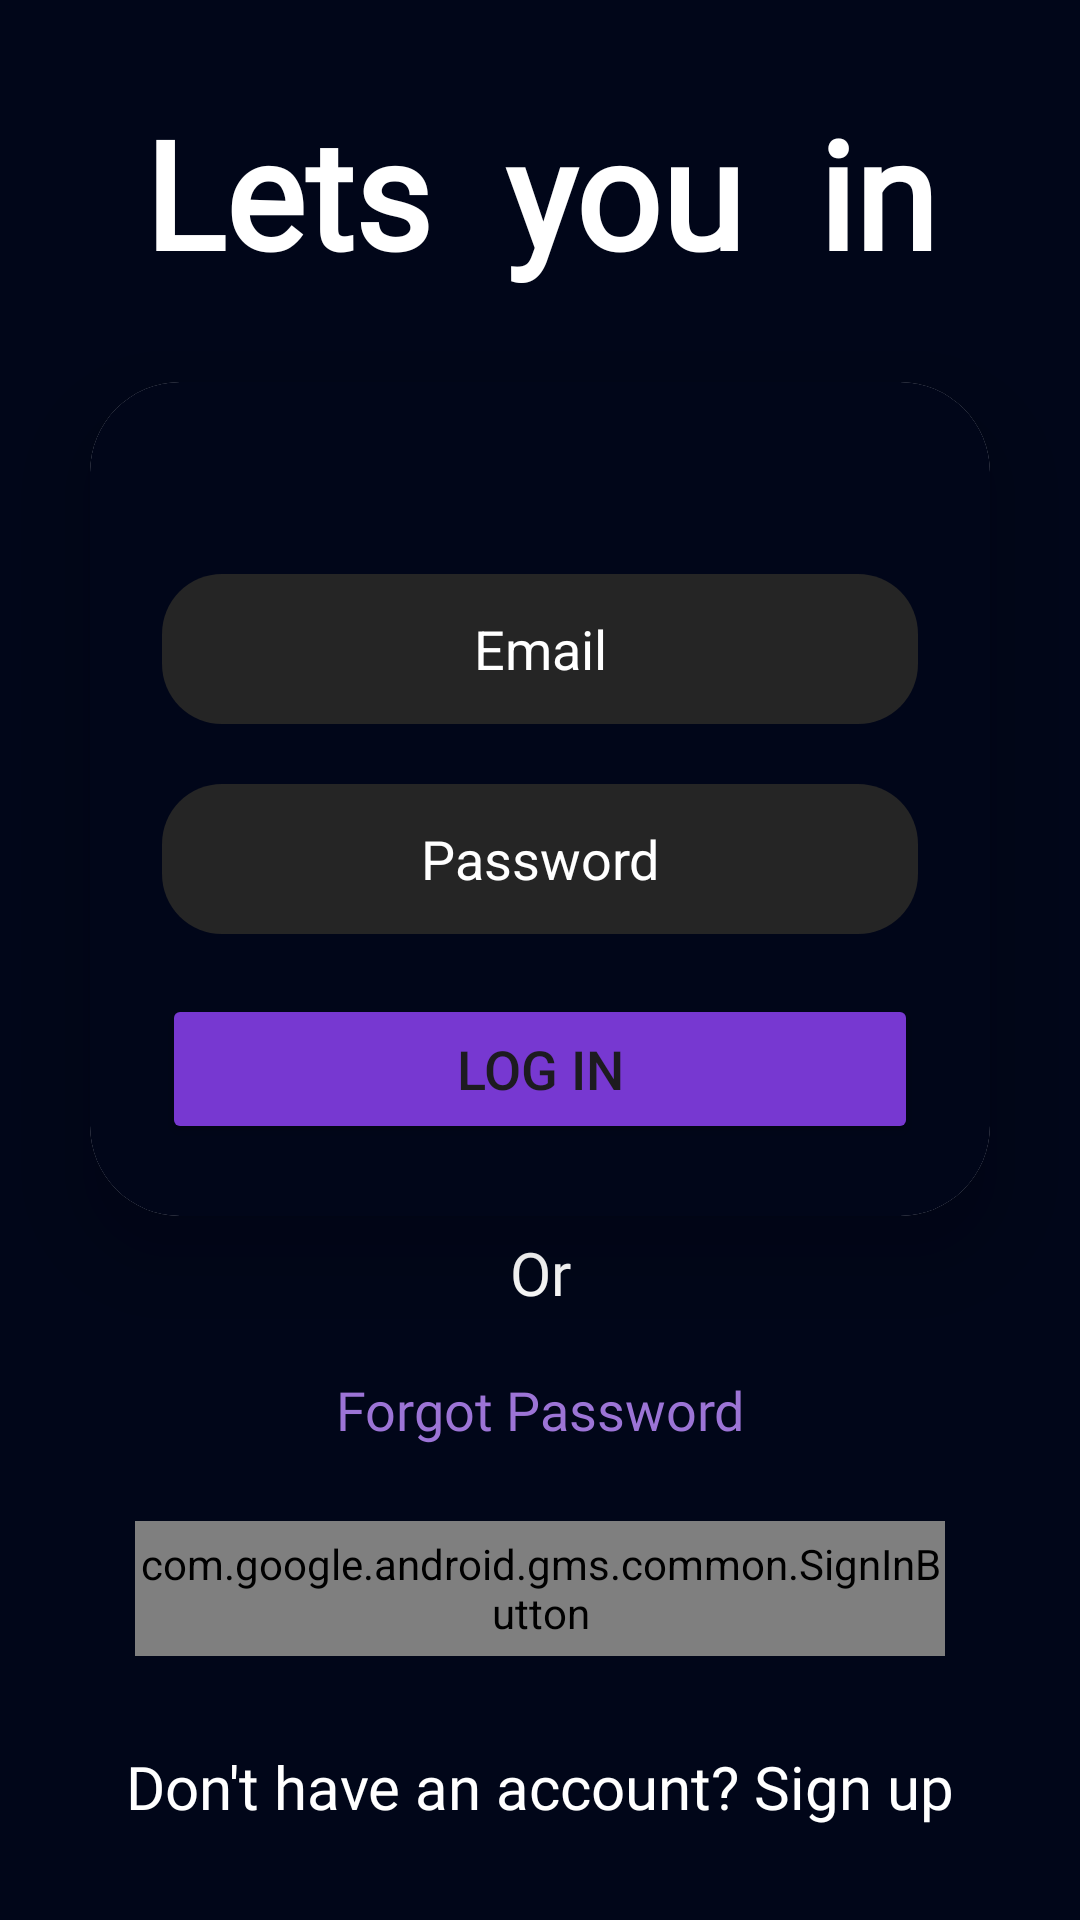

Write the Android layout XML for this screen, with the resource values it uses.
<!-- AndroidManifest.xml: application theme Theme.MAMain_Project -->
<!-- res/layout/activity_login.xml -->
<?xml version="1.0" encoding="utf-8"?>
<LinearLayout
    xmlns:android="http://schemas.android.com/apk/res/android"
    xmlns:app="http://schemas.android.com/apk/res-auto"
    xmlns:tools="http://schemas.android.com/tools"
    android:layout_width="match_parent"
    android:layout_height="match_parent"
    android:orientation="vertical"
    android:gravity="center"
    android:background="#010619"
    tools:context=".LoginActivity">

    <TextView
        android:layout_width="match_parent"
        android:layout_height="wrap_content"
        android:text="Lets  you  in"
        android:textSize="50sp"
        android:fontFamily="@font/acme"
        android:textAlignment="center"
        android:textStyle="bold"
        android:textColor="@color/white"
        />

    <androidx.cardview.widget.CardView
        android:layout_width="match_parent"
        android:layout_height="wrap_content"
        android:layout_margin="30dp"
        app:cardCornerRadius="30dp"
        app:cardElevation="20dp">

        <LinearLayout
            android:layout_width="match_parent"
            android:layout_height="wrap_content"
            android:orientation="vertical"
            android:layout_gravity="center_horizontal"
            android:padding="24dp"
            android:background="@drawable/custom_edittext">

            <EditText
                android:layout_width="match_parent"
                android:layout_height="50dp"
                android:id="@+id/login_email"
                android:background="@drawable/edittext_login_signin"
                android:layout_marginTop="40dp"
                android:padding="8dp"
                android:textAlignment="center"
                android:hint="Email"
                android:textColorHint="@color/white"
                android:drawableLeft="@drawable/login_email_icon"
                android:drawablePadding="8dp"
                android:textColor="@color/white"
                android:autofillHints=""
                android:inputType="text"
                tools:ignore="HardcodedText,RtlHardcoded,TextFields,VisualLintTextFieldSize" />

            <EditText
                android:layout_width="match_parent"
                android:layout_height="50dp"
                android:id="@+id/login_password"
                android:background="@drawable/edittext_login_signin"
                android:layout_marginTop="20dp"
                android:padding="8dp"
                android:hint="Password"
                android:textColorHint="@color/white"
                android:drawableLeft="@drawable/login_password_icon"
                android:drawablePadding="8dp"
                android:textAlignment="center"
                android:textColor="@color/black"
                android:textColorLink="@color/white"
                tools:ignore="HardcodedText,RtlHardcoded,TextFields,VisualLintTextFieldSize"
                android:autofillHints="" />
            <Button
                android:layout_width="match_parent"
                android:layout_height="50dp"
                android:text="Log In"
                android:id="@+id/login_button"
                android:textSize="18sp"
                android:layout_marginTop="20dp"
                android:backgroundTint="#7738D1"
                app:cornerRadius = "20dp"
                tools:ignore="HardcodedText,VisualLintButtonSize" />


        </LinearLayout>
    </androidx.cardview.widget.CardView>

    <TextView
        android:layout_width="match_parent"
        android:layout_height="wrap_content"
        android:layout_marginTop="-25dp"
        android:fontFamily="@font/acme"
        android:text="Or"
        android:textAlignment="center"
        android:textColor="@color/white"
        android:textSize="20sp"
        tools:ignore="HardcodedText" />



    <TextView
        android:id="@+id/forgot_password"
        android:layout_width="match_parent"
        android:layout_height="wrap_content"
        android:layout_marginTop="20dp"
        android:fontFamily="@font/acme"
        android:text="Forgot Password"
        android:textAlignment="center"
        android:textColor="#9C74D6"
        android:textSize="18sp"
        tools:ignore="HardcodedText" />

    <com.google.android.gms.common.SignInButton
        android:id="@+id/googleBtn"
        android:layout_width="match_parent"
        android:layout_height="45dp"
        android:layout_marginTop="25dp"
        android:layout_marginHorizontal="45dp"
        android:theme="@style/Theme.Material3.Dark.Dialog"
        android:textAlignment="center"
        />

        
        <TextView
            android:id="@+id/signUpRedirectText"
            android:layout_width="match_parent"
            android:layout_height="wrap_content"
            android:layout_marginTop="30dp"
            android:fontFamily="@font/acme"
            android:text="Don't have an account? Sign up"
            android:textAlignment="center"
            android:textColor="@color/white"
            android:textSize="20sp"
            tools:ignore="HardcodedText" />

</LinearLayout>
<!-- resources referenced by this layout -->
<resources>
  <!-- drawable custom_edittext (drawable) -->
  <?xml version="1.0" encoding="utf-8"?>
  <shape xmlns:android="http://schemas.android.com/apk/res/android"
      android:shape="rectangle"
      >
  
      <corners
          android:radius="25dp"
          />
      <solid
          android:color="#010619"/>
  </shape>
  <!-- drawable edittext_login_signin (drawable) -->
  <?xml version="1.0" encoding="utf-8"?>
  <shape xmlns:android="http://schemas.android.com/apk/res/android"
      android:shape="rectangle"
      >
  
      <solid
          android:color="#252525"/>
  
      <corners
          android:radius="20dp"
      />
  </shape>
  <style name="Theme.MAMain_Project" parent="Theme.Material3.DayNight.NoActionBar">
          
          <item name="colorPrimary">@color/purple_500</item>
          <item name="colorPrimaryVariant">@color/purple_700</item>
          <item name="colorOnPrimary">@color/white</item>
          
          <item name="colorSecondary">@color/teal_200</item>
          <item name="colorSecondaryVariant">@color/teal_700</item>
          <item name="colorOnSecondary">@color/black</item>
          
          <item name="android:statusBarColor">?attr/colorPrimaryVariant</item>
          
      </style>
  <!-- not gathered from this repository: default colours our renderer supplied (Android Studio template values) -->
  <color name="purple_500">#FF6200EE</color>
  <color name="purple_700">#FF3700B3</color>
  <color name="teal_200">#FF03DAC5</color>
  <color name="teal_700">#FF018786</color>
  <color name="black">#FF000000</color>
  <color name="white">#FFFFFFFF</color>
</resources>
